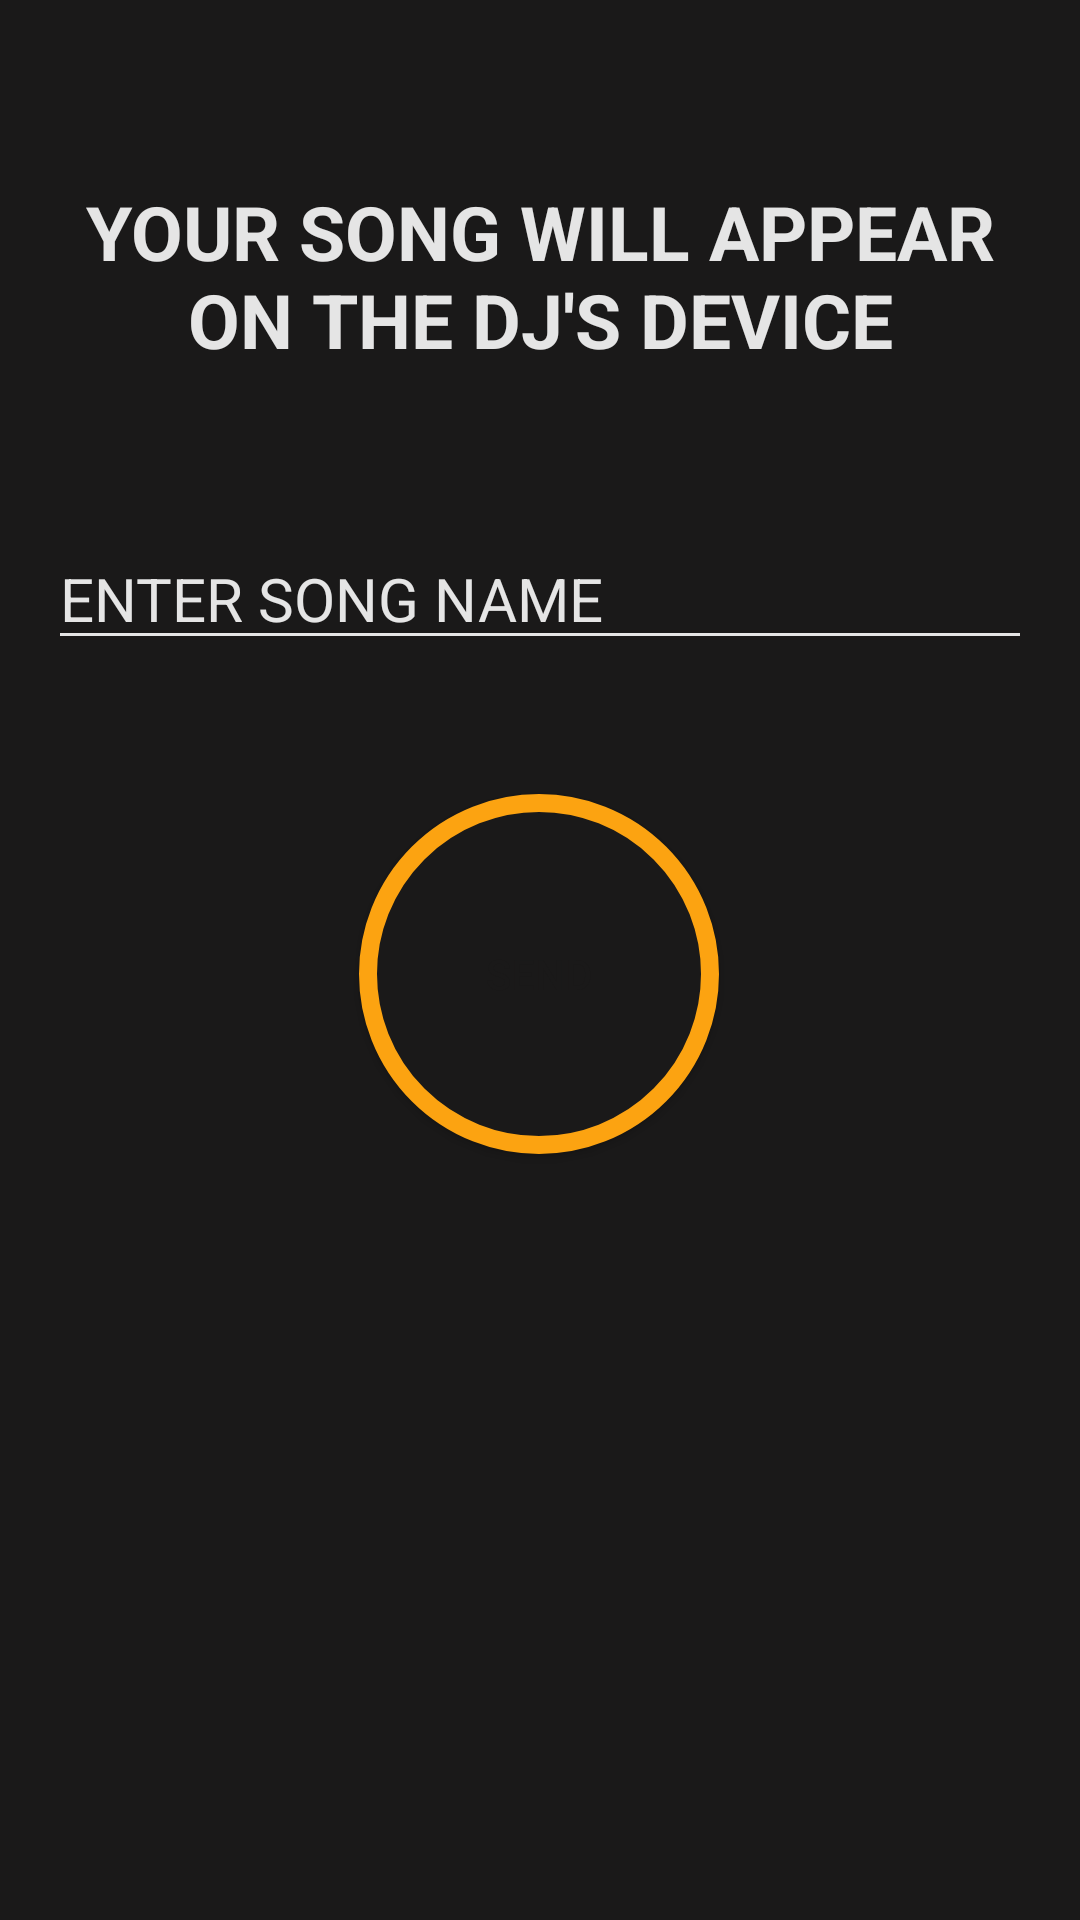

Reconstruct the res/layout file that produces this screen, plus the resources it refers to.
<!-- AndroidManifest.xml: application theme Theme.MusicHelper -->
<!-- res/layout/activity_join_room.xml -->
<androidx.constraintlayout.widget.ConstraintLayout xmlns:android="http://schemas.android.com/apk/res/android"
    xmlns:app="http://schemas.android.com/apk/res-auto"
    xmlns:tools="http://schemas.android.com/tools"
    android:layout_width="match_parent"
    android:layout_height="match_parent"
    android:background="@color/black"
    android:orientation="vertical"
    android:padding="16dp">


    <TextView
        android:id="@+id/header_joinroom"
        android:layout_width="match_parent"
        android:layout_height="wrap_content"
        android:paddingBottom="40dp"
        android:text="@string/yswaotdjd"
        android:textAlignment="center"
        android:textAllCaps="true"
        android:textColor="@color/white"
        android:textSize="25sp"
        android:textStyle="bold"
        app:layout_constraintBottom_toBottomOf="parent"
        app:layout_constraintEnd_toEndOf="parent"
        app:layout_constraintHorizontal_bias="0.0"
        app:layout_constraintStart_toStartOf="parent"
        app:layout_constraintTop_toTopOf="parent"
        app:layout_constraintVertical_bias="0.088" />

    <EditText
        android:id="@+id/etSongName"
        android:layout_width="match_parent"
        android:layout_height="wrap_content"
        android:height="50dp"
        android:autofillHints="name"
        android:backgroundTint="@color/white"
        android:hint="@string/enter_song_name"
        android:inputType="text"
        android:maxLength="20"
        android:textColor="@color/white"
        android:textColorHint="@color/white"
        android:textSize="20sp"
        app:layout_constraintBottom_toBottomOf="parent"
        app:layout_constraintEnd_toEndOf="parent"
        app:layout_constraintHorizontal_bias="0.0"
        app:layout_constraintStart_toStartOf="parent"
        app:layout_constraintTop_toBottomOf="@+id/header_joinroom"
        app:layout_constraintVertical_bias="0.03" />

    <Button
        android:id="@+id/btnSend"
        android:layout_width="wrap_content"
        android:layout_height="wrap_content"
        android:width="120dp"

        android:height="120dp"
        android:background="@drawable/custom_shapes"
        android:text="@string/send"
        android:textColor="@color/black"
        app:layout_constraintBottom_toBottomOf="parent"
        app:layout_constraintEnd_toEndOf="parent"
        app:layout_constraintHorizontal_bias="0.498"
        app:layout_constraintStart_toStartOf="parent"
        app:layout_constraintTop_toBottomOf="@+id/etSongName"
        app:layout_constraintVertical_bias="0.157" />
</androidx.constraintlayout.widget.ConstraintLayout>
<!-- resources referenced by this layout -->
<resources>
  <color name="black">#1A1919</color>
  <color name="white">#e5e5e5</color>
  <!-- drawable custom_shapes (drawable) -->
  <?xml version="1.0" encoding="utf-8"?>
  <shape xmlns:android="http://schemas.android.com/apk/res/android"
      android:shape="oval">
      <solid android:color="@color/black"/>
      <stroke android:width="6dp" android:color="@color/main_orange"/>
  
  
  
  </shape>
  <string name="enter_song_name">ENTER SONG NAME</string>
  <string name="send">Send</string>
  <string name="yswaotdjd">Your song will appear on the DJ\'s device</string>
  <style name="Theme.MusicHelper" parent="Theme.MaterialComponents.DayNight.DarkActionBar">
          
          <item name="colorPrimary">@color/purple_500</item>
          <item name="colorPrimaryVariant">@color/purple_700</item>
          <item name="colorOnPrimary">@color/white</item>
          
          <item name="colorSecondary">@color/teal_200</item>
          <item name="colorSecondaryVariant">@color/teal_700</item>
          <item name="colorOnSecondary">@color/black</item>
          
          <item name="android:statusBarColor">?attr/colorPrimaryVariant</item>
          
      </style>
  <color name="main_orange">#fca311</color>
  <color name="teal_200">#fca311</color>
  <color name="teal_700">#fca311</color>
  <!-- not gathered from this repository: default colours our renderer supplied (Android Studio template values) -->
  <color name="purple_500">#FF6200EE</color>
  <color name="purple_700">#FF3700B3</color>
</resources>
